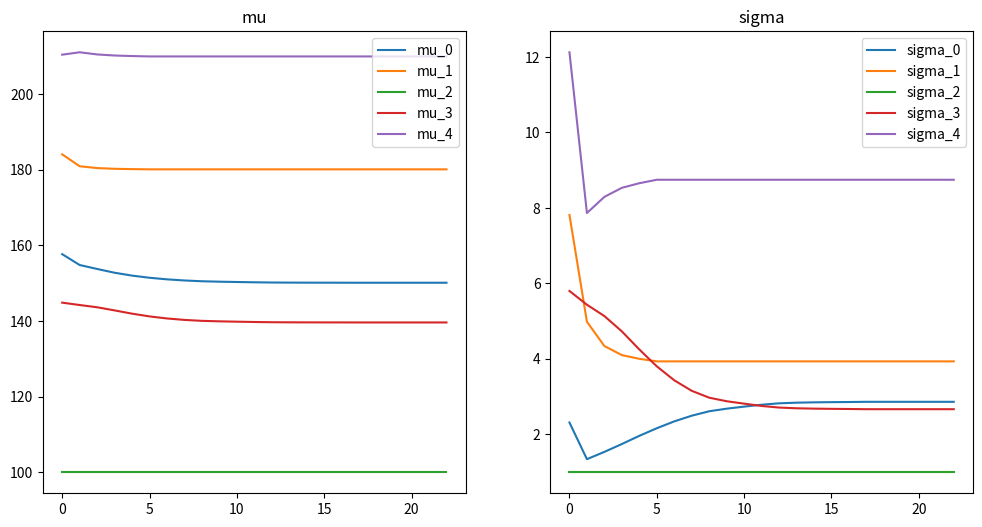

Source code (Python):
import numpy as np
import matplotlib.pyplot as plt
from scipy.stats import norm

# 返回下标序列
def getIndex(K, M):
    return np.random.choice(np.arange(K), size=M)

# 获得混合高斯分布
def getY(Z, mu, sigma, K, M):
    if np.size(mu) != K or np.size(sigma) != K:
        raise SystemError
    else:
        Y = np.zeros(M)
        for i in range(K):
            Y[ Z == i ] = np.random.normal(mu[i], sigma[i], size=np.sum(Z==i))
        return Y

# 检查是否收敛
def check(old, new, epsilon):
    return np.all(np.abs(old - new) < epsilon)

# EM算法
def gaussEM(K, M, T, Y, epsilon, Theta0):
    loop = 5
    data = np.zeros((T, K, 2))
    # 初始化参数
    mu, sigma = Theta0
    Z = np.zeros(M)
    t = 0
    for t in range(T):
        # E-step: 计算每个点属于每个高斯分布的概率
        densities = np.zeros((M, K))
        for k in range(K):
            densities[:, k] = norm.pdf(Y, loc=mu[k], scale=sigma[k])
        
        # 根据最大概率分配每个数据点到对应的簇
        Z = np.argmax(densities, axis=1)

        # M-step: 更新参数
        new_mu = np.zeros(K)
        new_sigma = np.zeros(K)

        for k in range(K):
            # 计算每个簇的均值和标准差
            cluster_data = Y[Z == k]
            if len(cluster_data) > 0:
                new_mu[k] = np.mean(cluster_data)
                new_sigma[k] = np.std(cluster_data, ddof=0) if len(cluster_data) > 1 else 0
            else:
                # 空的话就不变, 弄成0差别太大
                new_mu[k] = mu[k]
                new_sigma[k] = sigma[k]
        
        # 检查是否收敛
        if check(mu, new_mu, epsilon) and check(sigma, new_sigma, epsilon):
            if loop == 0:
                print(f"Converged at iteration {t}")
                break
            else:
                loop -= 1
        
        # 更新参数
        mu, sigma = new_mu, new_sigma
        data[t] = np.stack([mu, sigma], axis=1)

    return (mu, sigma, Z, data[:t])

# 参数配置
K = 5  # 高斯分布个数
M = 10000  # 数据个数
mu = np.array([150., 180, 100, 140, 210])
sigma = np.array([3, 4, 1, 3, 9])
# print(f"mu: {mu}, sigma: {sigma}")

T = 500
Theta0 = np.array([mu + np.random.choice(np.arange(-15,15), K) ,sigma + np.random.choice(np.arange(-2,2), K)])
# Theta0 = np.array([[147,164, 168, 179,195],[2,3,2,5,6]])

# 生成数据
Z = getIndex(K, M)
Y = getY(Z, mu, sigma, K, M)
# gaussEM
mu_pred, sigma_pred, Z_pred, data = gaussEM(K, M, T, Y, 0.001, Theta0)

accuracy = np.sum(Z == Z_pred) / M
print("Clustering accuracy: ", accuracy)
print(f"mu:{mu_pred}, sigma:{sigma_pred}")

# # 绘制 mu, sigma , Z准确率的变化
plt.figure(figsize=(12, 6))

plt.subplot(1, 2, 1)
plt.plot(data[:, :, 0])
plt.title('mu')
plt.legend([f"mu_{i}" for i in range(K)])

plt.subplot(1, 2, 2)
plt.plot(data[:, :, 1])
plt.title('sigma')
plt.legend([f"sigma_{i}" for i in range(K)])

plt.show()




